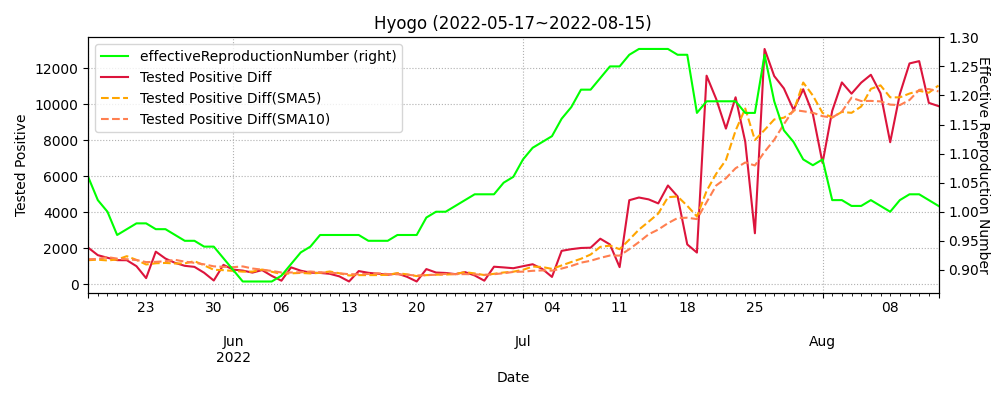

Values plotted in this chart, from the file beside it:
datetime, testedPositive, peopleTested, hospitalized, serious, discharged, deaths, effectiveReproductionNumber, Tested Positive Diff, Tested Positive Diff(SMA5), Tested Positive Diff(SMA10)
2020-01-16, 0.0, , , , , , , , , 
2020-01-17, 0.0, , , , , , , 0.0, , 
2020-01-18, 0.0, , , , , , , 0.0, , 
2020-01-19, 0.0, , , , , , , 0.0, , 
2020-01-20, 0.0, , , , , , , 0.0, , 
2020-01-21, 0.0, , , , , , , 0.0, 0.0, 
2020-01-22, 0.0, , , , , , , 0.0, 0.0, 
2020-01-23, 0.0, , , , , , , 0.0, 0.0, 
2020-01-24, 0.0, , , , , , , 0.0, 0.0, 
2020-01-25, 0.0, , , , , , , 0.0, 0.0, 
2020-01-26, 0.0, , , , , , , 0.0, 0.0, 0.0
2020-01-27, 0.0, , , , , , , 0.0, 0.0, 0.0
2020-01-28, 0.0, , , , , , , 0.0, 0.0, 0.0
2020-01-29, 0.0, , , , , , , 0.0, 0.0, 0.0
2020-01-30, 0.0, , , , , , , 0.0, 0.0, 0.0
2020-01-31, 0.0, , , , , , , 0.0, 0.0, 0.0
2020-02-01, 0.0, , , , , , , 0.0, 0.0, 0.0
2020-02-02, 0.0, , , , , , , 0.0, 0.0, 0.0
2020-02-03, 0.0, , , , , , , 0.0, 0.0, 0.0
2020-02-04, 0.0, , , , , , , 0.0, 0.0, 0.0
2020-02-05, 0.0, , , , , , , 0.0, 0.0, 0.0
2020-02-06, 0.0, , , , , , , 0.0, 0.0, 0.0
2020-02-07, 0.0, , , , , , , 0.0, 0.0, 0.0
2020-02-08, 0.0, , , , , , , 0.0, 0.0, 0.0
2020-02-09, 0.0, , , , , , , 0.0, 0.0, 0.0
2020-02-10, 0.0, , , , , , , 0.0, 0.0, 0.0
2020-02-11, 0.0, , , , , , , 0.0, 0.0, 0.0
2020-02-12, 0.0, , , , , , , 0.0, 0.0, 0.0
2020-02-13, 0.0, , , , , , , 0.0, 0.0, 0.0
2020-02-14, 0.0, , , , , , , 0.0, 0.0, 0.0
2020-02-15, 0.0, , , , , , , 0.0, 0.0, 0.0
2020-02-16, 0.0, , , , , , , 0.0, 0.0, 0.0
2020-02-17, 0.0, , , , , , , 0.0, 0.0, 0.0
2020-02-18, 0.0, , , , , , , 0.0, 0.0, 0.0
2020-02-19, 0.0, , , , , , , 0.0, 0.0, 0.0
2020-02-20, 0.0, , , , , , , 0.0, 0.0, 0.0
2020-02-21, 0.0, , , , , , , 0.0, 0.0, 0.0
2020-02-22, 0.0, , , , , , , 0.0, 0.0, 0.0
2020-02-23, 0.0, , , , , , , 0.0, 0.0, 0.0
2020-02-24, 0.0, , , , , , , 0.0, 0.0, 0.0
2020-02-25, 0.0, , , , , , , 0.0, 0.0, 0.0
2020-02-26, 0.0, , , , , , , 0.0, 0.0, 0.0
2020-02-27, 0.0, , , , , , , 0.0, 0.0, 0.0
2020-02-28, 0.0, , , , , , , 0.0, 0.0, 0.0
2020-02-29, 0.0, , , , , , , 0.0, 0.0, 0.0
2020-03-01, 1.0, , , , , , , 1.0, 0.2, 0.1
2020-03-02, 1.0, , , , , , , 0.0, 0.2, 0.1
2020-03-03, 3.0, , , , , , , 2.0, 0.6, 0.3
2020-03-04, 3.0, , , , , , , 0.0, 0.6, 0.3
2020-03-05, 4.0, , , , , , , 1.0, 0.8, 0.4
2020-03-06, 8.0, , , , , , , 4.0, 1.4, 0.8
2020-03-07, 10.0, , , , , , , 2.0, 1.8, 1.0
2020-03-08, 12.0, , , , , , , 2.0, 1.8, 1.2
2020-03-09, 16.0, , , , , , , 4.0, 2.6, 1.6
2020-03-10, 25.0, 444.0, 24.0, 4.0, 1.0, , , 9.0, 4.2, 2.5
2020-03-11, 37.0, 540.0, 35.0, 4.0, 1.0, 1.0, , 12.0, 5.8, 3.6
2020-03-12, 46.0, 650.0, 44.0, 4.0, 1.0, 1.0, , 9.0, 7.2, 4.5
2020-03-13, 56.0, 744.0, 54.0, 4.0, 1.0, 1.0, , 10.0, 8.8, 5.3
2020-03-14, 67.0, 824.0, 64.0, 7.0, 2.0, 1.0, , 11.0, 10.2, 6.4
2020-03-15, 77.0, 887.0, 75.0, 7.0, 2.0, 1.0, , 10.0, 10.4, 7.3
... 881 more rows
